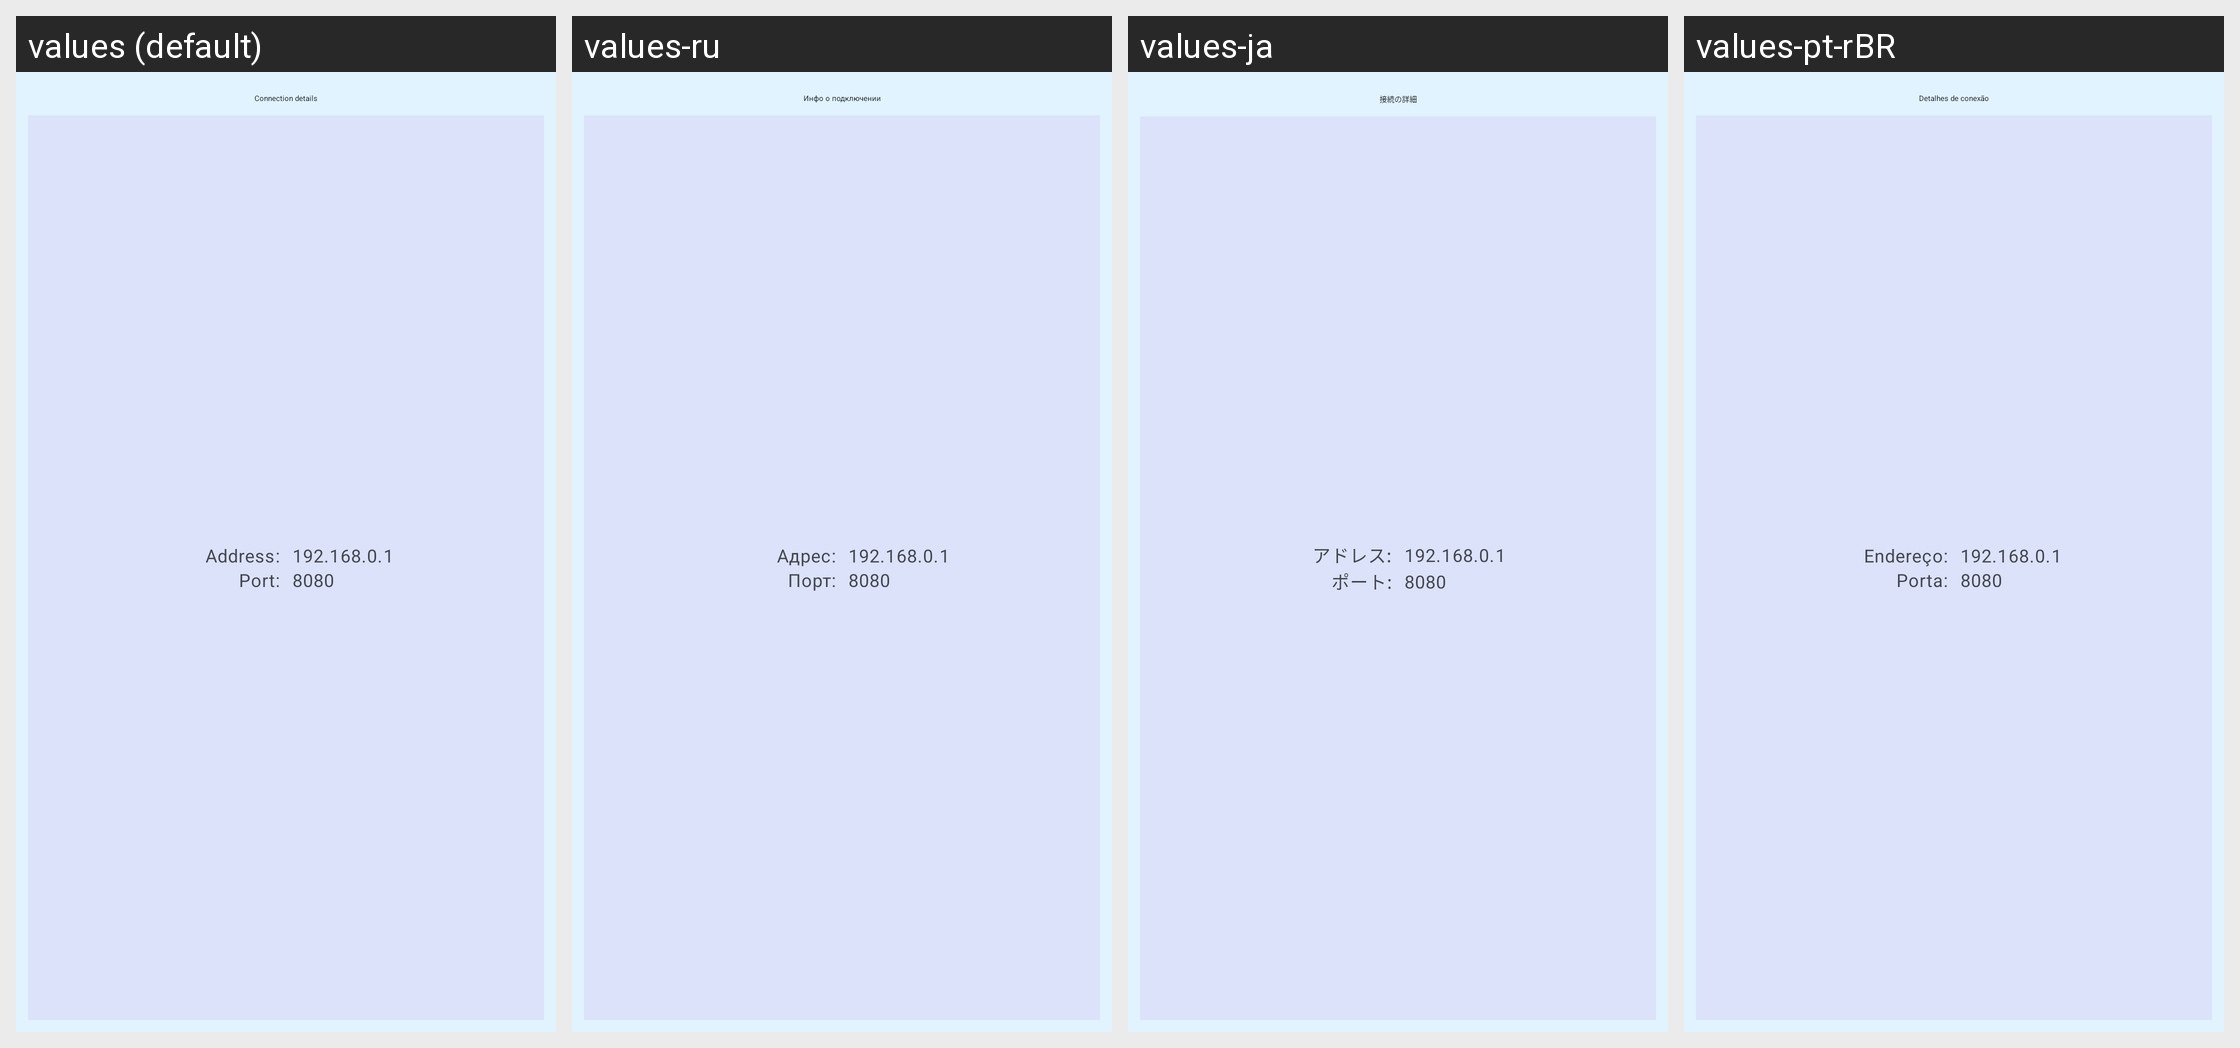

Here is an Android app screen in its default locale and in the app's own translations. Write out the translated-string differences for the strings that appear on this screen.
Android screen res/layout/widget_information.xml rendered under 4 locales, left to right: values (default), values-ru, values-ja, values-pt-rBR. Device: Nexus 5 (rendered at 1080×1920; each locale shown at half size, 540×960, under a caption strip naming it); theme Theme.WirelessDebuggingSwitch.
Other locales in the repository, not shown: values-zh-rCN.
Strings drawn on this screen, with the default value and each locale's value (text and hints the layout hard-codes, and strings that could not be matched under every locale, appear in the picture but are not listed):

label_connection_details
  values: Connection details
  values-ru: Инфо о подключении
  values-ja: 接続の詳細
  values-pt-rBR: Detalhes de conexão

label_address
  values: Address:
  values-ru: Адрес:
  values-ja: アドレス:
  values-pt-rBR: Endereço:

label_port
  values: Port:
  values-ru: Порт:
  values-ja: ポート:
  values-pt-rBR: Porta:
